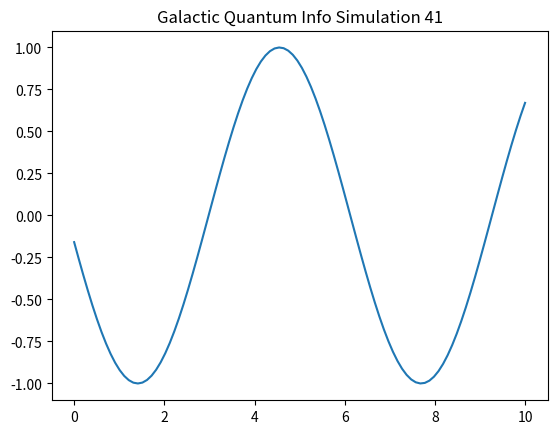

This figure's Python source:
%matplotlib inline
import numpy as np
import matplotlib.pyplot as plt

def run_sim_41():
    x = np.linspace(0, 10, 100)
    y = np.sin(x + 41)
    plt.plot(x, y)
    plt.title("Galactic Quantum Info Simulation 41")
    plt.savefig("sim_41.png")

if __name__ == "__main__":
    run_sim_41()
